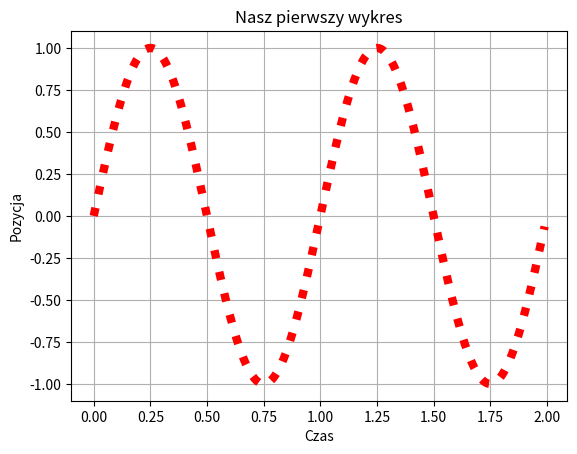

Write Python code to recreate this figure.
import numpy as np
import matplotlib.pyplot as plt

# Funkcja arange jest podobna do standardowej funkcji range wytwarzającej określone sekwencje w postaci listy.
# Funkcja arange zamiast listy wytwarza tablicę zawierającą ciąg liczb zmiennoprzecinkowych
# zaczynający się od pierwszego podanego argumentu funkcji arange 0 do ostatniego 2 w kroku co 0.01 (0.00, 0.01, … 1.99,2.00)

x = np.arange(0.0, 2.0, 0.01)
y = np.sin(2.0 * np.pi * x)
plt.plot(x, y, 'r:', linewidth=6)

plt.xlabel('Czas')
plt.ylabel('Pozycja')
plt.title('Nasz pierwszy wykres')
plt.grid(True)

plt.show()
